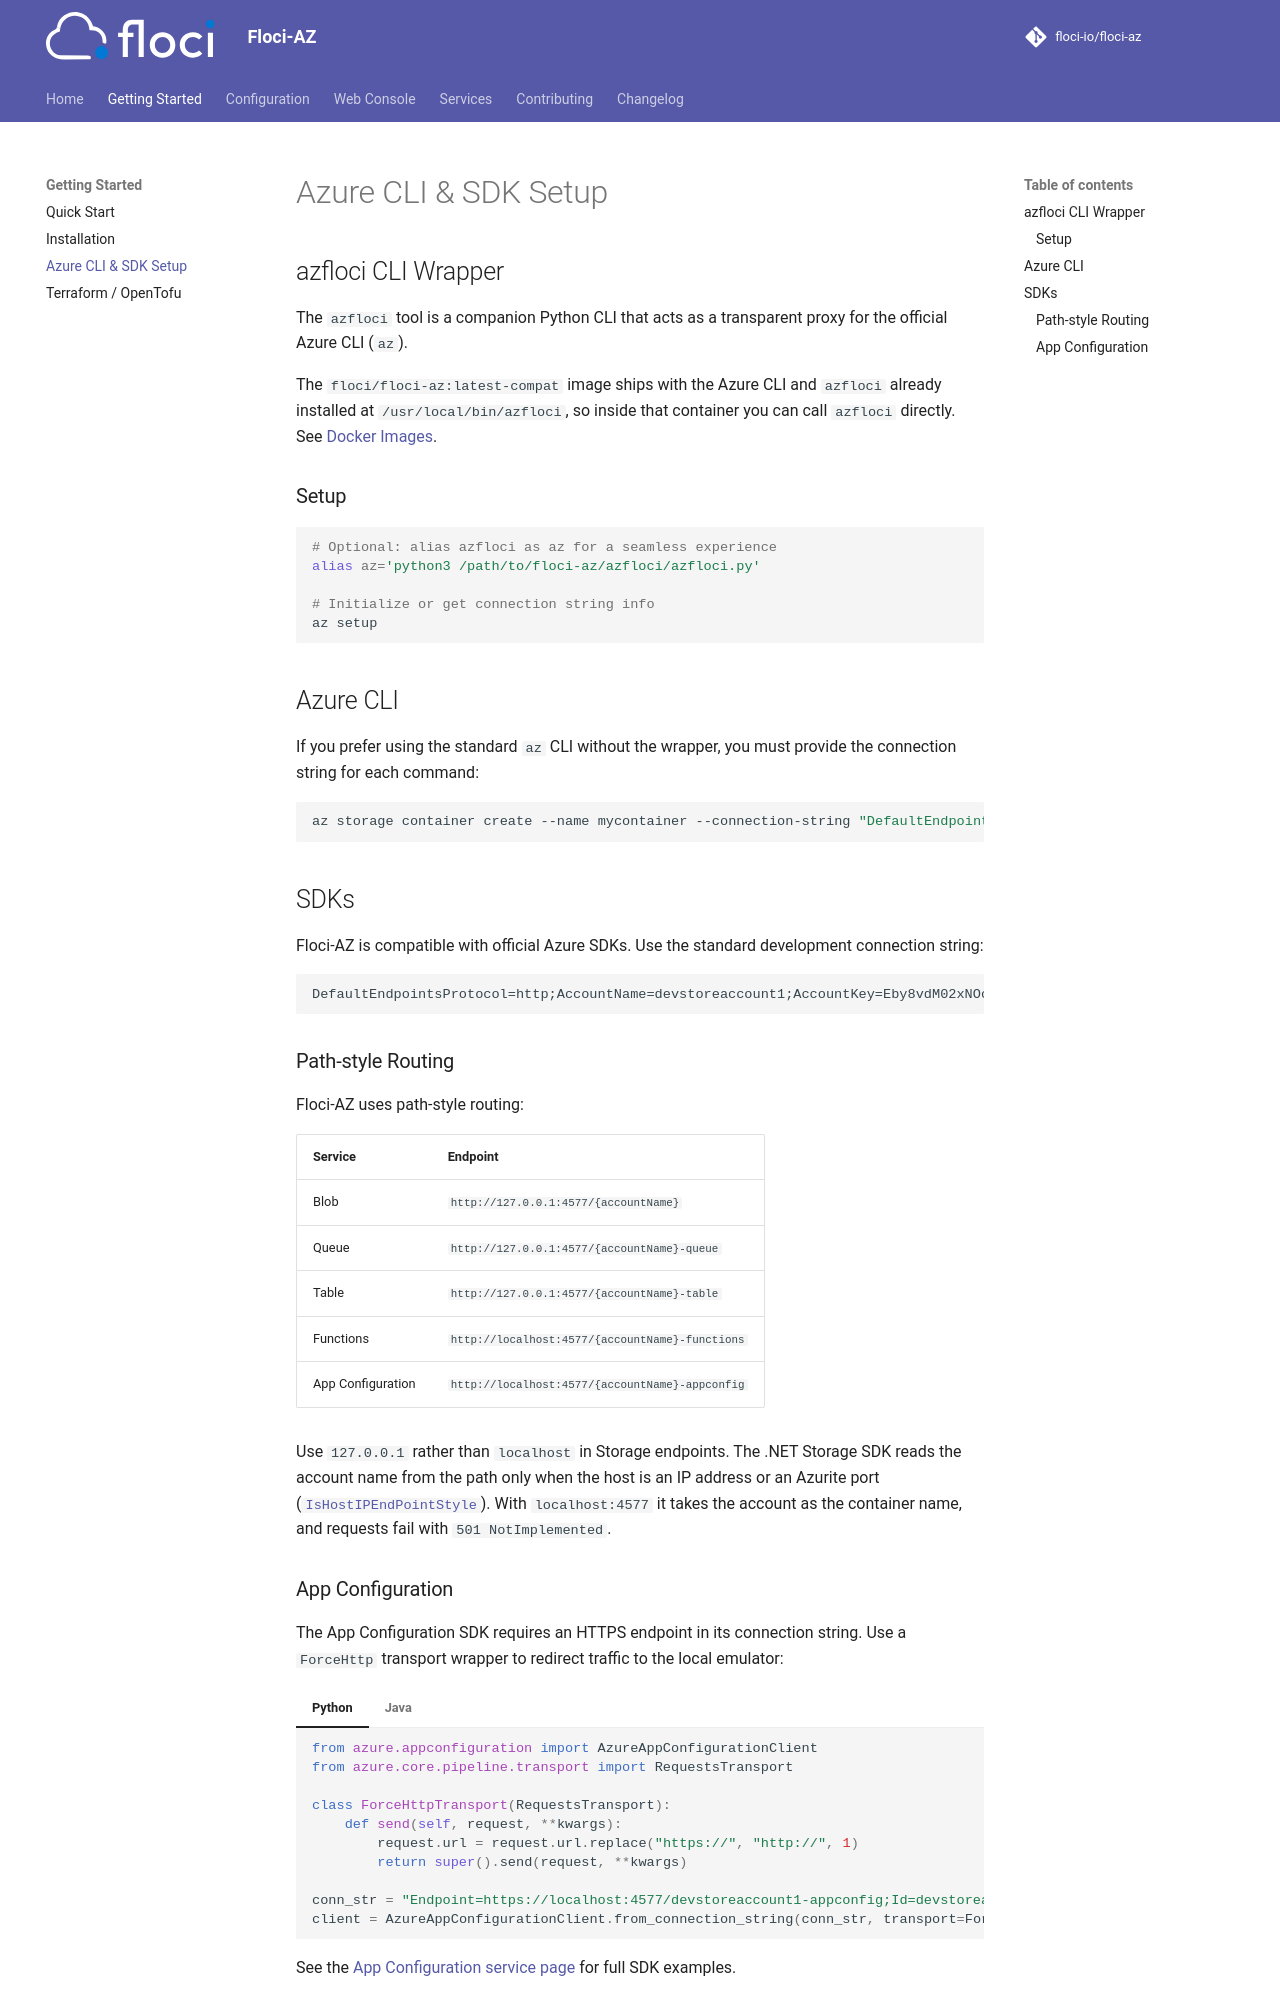

repository: floci-io/floci-az · page: getting-started/azure-setup/index.html · generator: mkdocs

# Azure CLI & SDK Setup

## azfloci CLI Wrapper

The `azfloci` tool is a companion Python CLI that acts as a transparent proxy for the official Azure CLI (`az`).

The `floci/floci-az:latest-compat` image ships with the Azure CLI and `azfloci` already installed at `/usr/local/bin/azfloci`, so inside that container you can call `azfloci` directly. See [Docker Images](../configuration/docker-images.md).

### Setup

```bash
# Optional: alias azfloci as az for a seamless experience
alias az='python3 /path/to/floci-az/azfloci/azfloci.py'

# Initialize or get connection string info
az setup
```

## Azure CLI

If you prefer using the standard `az` CLI without the wrapper, you must provide the connection string for each command:

```bash
az storage container create --name mycontainer --connection-string "DefaultEndpointsProtocol=http;AccountName=devstoreaccount1;AccountKey=Eby8vdM02xNOcqFlqUwJPLlmEtlCDXJ1OUzFT50uSRZ6IFsuFq2UVErCz4I6tq/K1SZFPTOtr/KBHBeksoGMGw==;BlobEndpoint=http://127.0.0.1:4577/devstoreaccount1;"
```

## SDKs

Floci-AZ is compatible with official Azure SDKs. Use the standard development connection string:

```
DefaultEndpointsProtocol=http;AccountName=devstoreaccount1;AccountKey=Eby8vdM02xNOcqFlqUwJPLlmEtlCDXJ1OUzFT50uSRZ6IFsuFq2UVErCz4I6tq/K1SZFPTOtr/KBHBeksoGMGw==;BlobEndpoint=http://127.0.0.1:4577/devstoreaccount1;QueueEndpoint=http://127.0.0.1:4577/devstoreaccount1-queue;TableEndpoint=http://127.0.0.1:4577/devstoreaccount1-table;
```

### Path-style Routing

Floci-AZ uses path-style routing:

| Service | Endpoint |
|---|---|
| Blob | `http://127.0.0.1:4577/{accountName}` |
| Queue | `http://127.0.0.1:4577/{accountName}-queue` |
| Table | `http://127.0.0.1:4577/{accountName}-table` |
| Functions | `http://localhost:4577/{accountName}-functions` |
| App Configuration | `http://localhost:4577/{accountName}-appconfig` |

Use `127.0.0.1` rather than `localhost` in Storage endpoints. The .NET Storage SDK reads the account name from the path only when the host is an IP address or an Azurite port ([`IsHostIPEndPointStyle`](https://github.com/Azure/azure-sdk-for-net/blob/b665dd21a120cbb120357112b44e2b70fc50553b/sdk/storage/Azure.Storage.Common/src/Shared/UriExtensions.cs#L139)). With `localhost:4577` it takes the account as the container name, and requests fail with `501 NotImplemented`.
